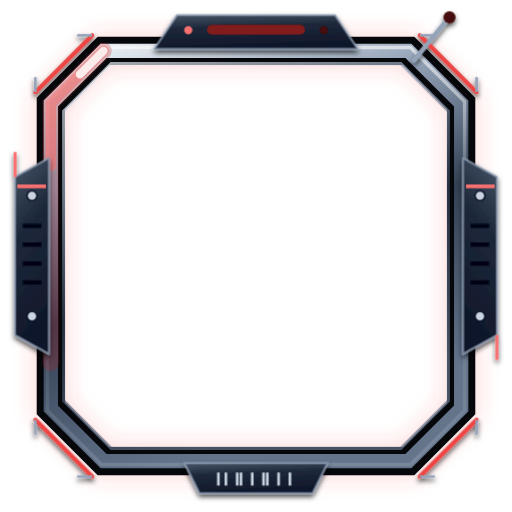
t = 0.00 s
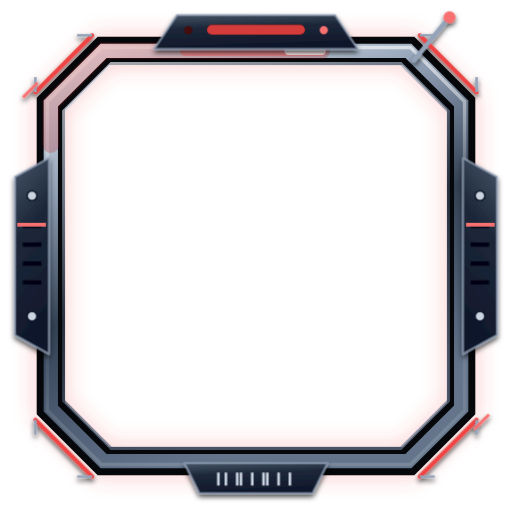
t = 0.80 s
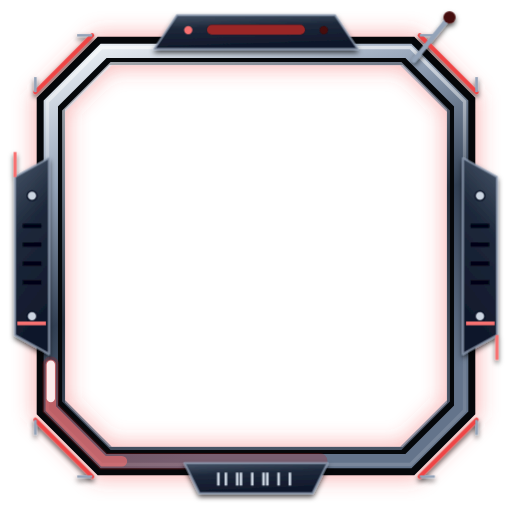
t = 2.00 s
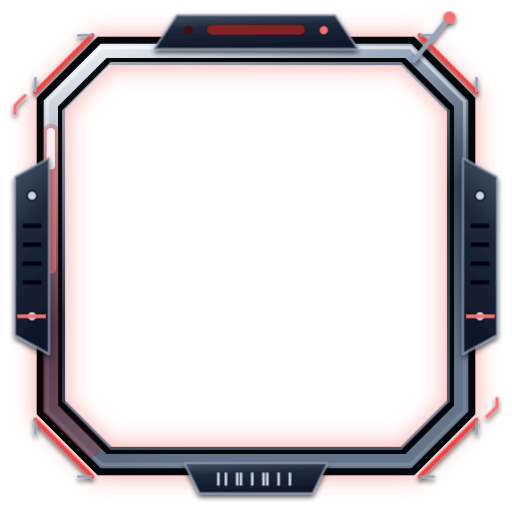
t = 2.60 s
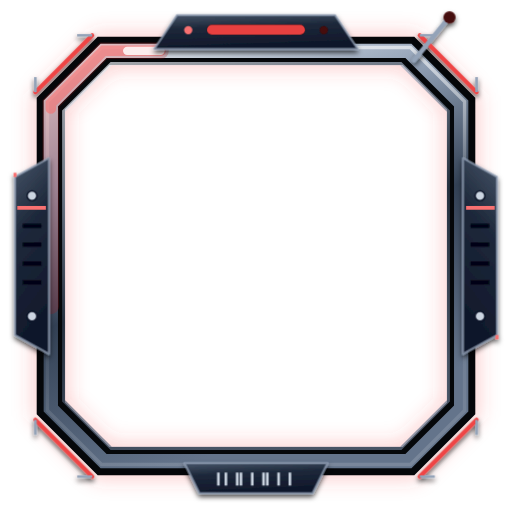
t = 3.80 s
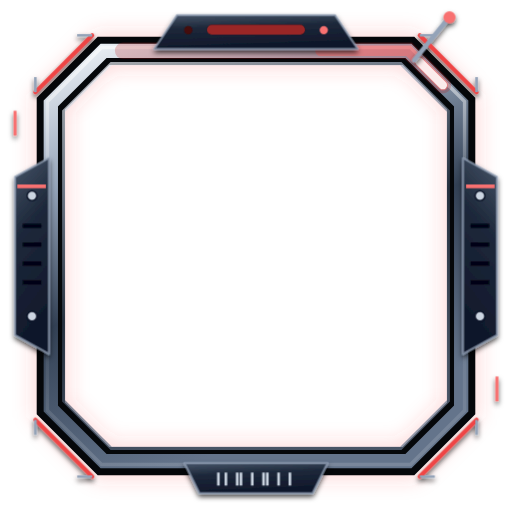
t = 4.40 s

The animated SVG that drew these frames (rendered in a browser with its animation timeline set to each time). Animation: 8 CSS @keyframes rules; one cycle of 5.60 s, repeats indefinitely.

<svg xmlns="http://www.w3.org/2000/svg" viewBox="0 0 136 136"><style>.halo{animation:breathe 4.8s ease-in-out infinite}@keyframes breathe{0%,100%{stroke-opacity:0.16}50%{stroke-opacity:0.35}}.cm{opacity:1}.cm0{animation:signalframe0 3.4s cubic-bezier(.45,.05,.35,.95) infinite}@keyframes signalframe0{to{stroke-dashoffset:-78}}.cm1{animation:signalframe1 3.4s cubic-bezier(.45,.05,.35,.95) infinite}@keyframes signalframe1{to{stroke-dashoffset:-91}}.cm2{animation:signalframe2 3.4s cubic-bezier(.45,.05,.35,.95) infinite}@keyframes signalframe2{to{stroke-dashoffset:-97.8}}.led{animation:led 1.6s steps(1,end) infinite}.l2{animation-delay:-.8s}@keyframes led{50%{fill:#450A0A}}.bar{animation:bar 2.4s ease-in-out infinite}@keyframes bar{0%,100%{opacity:.35}50%{opacity:1}}.scan{animation:scan 2.2s ease-in-out infinite alternate}@keyframes scan{to{transform:translateY(37px)}}.trace{animation:trace 2s linear infinite}@keyframes trace{from{stroke-dashoffset:100}to{stroke-dashoffset:0}}</style><defs><filter id="soft" x="-30%" y="-30%" width="160%" height="160%"><feGaussianBlur stdDeviation="2.6"/></filter><filter id="shade" x="-20%" y="-20%" width="140%" height="140%"><feDropShadow dx="0" dy=".8" stdDeviation=".7" flood-color="#000" flood-opacity=".7"/></filter><linearGradient id="metal" x1="0" y1="0" x2="0.35" y2="1"><stop offset="0" stop-color="#F1F5F9"/><stop offset="0.3" stop-color="#94A3B8"/><stop offset="0.6" stop-color="#334155"/><stop offset="1" stop-color="#64748B"/></linearGradient><linearGradient id="hair" x1="0" y1="0" x2="0" y2="1"><stop offset="0" stop-color="#FFFFFF" stop-opacity="0.6"/><stop offset="0.45" stop-color="#FFFFFF" stop-opacity="0"/><stop offset="1" stop-color="#FFFFFF" stop-opacity="0.14"/></linearGradient><linearGradient id="plate" x1="0" y1="0" x2="0.2" y2="1"><stop offset="0" stop-color="#475569"/><stop offset="0.4" stop-color="#1E293B"/><stop offset="1" stop-color="#0F172A"/></linearGradient></defs><g transform="translate(68 68)"><path d="M-40.5 -54.5H40.5L54.5 -40.5V40.5L40.5 54.5H-40.5L-54.5 40.5V-40.5Z" class="halo" fill="none" stroke="#EF4444" stroke-opacity="0.16" stroke-width="10" filter="url(#soft)"/><path d="M-40.5 -54.5H40.5L54.5 -40.5V40.5L40.5 54.5H-40.5L-54.5 40.5V-40.5Z" fill="none" stroke="#05070A" stroke-width="7.5"/><path d="M-40.5 -54.5H40.5L54.5 -40.5V40.5L40.5 54.5H-40.5L-54.5 40.5V-40.5Z" fill="none" stroke="url(#metal)" stroke-width="3.8"/><path d="M-38.46 -51.1H38.46L51.1 -38.46V38.46L38.46 51.1H-38.46L-51.1 38.46V-38.46Z" fill="none" stroke="url(#metal)" stroke-opacity=".7" stroke-width=".8"/><path d="M-41.04 -55.4H41.04L55.4 -41.04V41.04L41.04 55.4H-41.04L-55.4 41.04V-41.04Z" fill="none" stroke="url(#hair)" stroke-width=".9"/><path d="M-40.5 -54.5H40.5L54.5 -40.5V40.5L40.5 54.5H-40.5L-54.5 40.5V-40.5Z" class="cm cm0" pathLength="100" fill="none" stroke="#B91C1C" stroke-opacity="0.24" stroke-width="4.4" stroke-linecap="round" stroke-dasharray="22 78" stroke-dashoffset="22" opacity="0"/><path d="M-40.5 -54.5H40.5L54.5 -40.5V40.5L40.5 54.5H-40.5L-54.5 40.5V-40.5Z" class="cm cm1" pathLength="100" fill="none" stroke="#F87171" stroke-opacity="0.6" stroke-width="2.8" stroke-linecap="round" stroke-dasharray="9 91" stroke-dashoffset="9" opacity="0"/><path d="M-40.5 -54.5H40.5L54.5 -40.5V40.5L40.5 54.5H-40.5L-54.5 40.5V-40.5Z" class="cm cm2" pathLength="100" fill="none" stroke="#FEF2F2" stroke-opacity="0.95" stroke-width="2.2" stroke-linecap="round" stroke-dasharray="2.2 97.8" stroke-dashoffset="2.2" opacity="0"/><g filter="url(#shade)"><g transform="rotate(0)"><path d="M-43.5 -58.6L-58.6 -43.5" stroke="#EF4444" stroke-width="1.1" stroke-linecap="round"/><path d="M-43.5 -58.6h-4M-58.6 -43.5v-4" stroke="#94A3B8" stroke-width=".7"/></g><g transform="rotate(90)"><path d="M-43.5 -58.6L-58.6 -43.5" stroke="#EF4444" stroke-width="1.1" stroke-linecap="round"/><path d="M-43.5 -58.6h-4M-58.6 -43.5v-4" stroke="#94A3B8" stroke-width=".7"/></g><g transform="rotate(180)"><path d="M-43.5 -58.6L-58.6 -43.5" stroke="#EF4444" stroke-width="1.1" stroke-linecap="round"/><path d="M-43.5 -58.6h-4M-58.6 -43.5v-4" stroke="#94A3B8" stroke-width=".7"/></g><g transform="rotate(270)"><path d="M-43.5 -58.6L-58.6 -43.5" stroke="#EF4444" stroke-width="1.1" stroke-linecap="round"/><path d="M-43.5 -58.6h-4M-58.6 -43.5v-4" stroke="#94A3B8" stroke-width=".7"/></g><path d="M-55 -26L-64 -21V21L-55 26Z" fill="url(#plate)" stroke="#94A3B8" stroke-opacity=".7" stroke-width=".6" stroke-linejoin="round"/><path d="M-62 -8H-57M-62 -3H-57M-62 2H-57M-62 7H-57" stroke="#020617" stroke-width="1.2"/><circle cx="-59.5" cy="-16" r="1.3" fill="#CBD5E1" stroke="#0F172A" stroke-width=".4"/><circle cx="-59.5" cy="16" r="1.3" fill="#CBD5E1" stroke="#0F172A" stroke-width=".4"/><rect class="scan" x="-63.4" y="-19" width="7.6" height="1" fill="#F87171"/><g transform="scale(-1 1)"><path d="M-55 -26L-64 -21V21L-55 26Z" fill="url(#plate)" stroke="#94A3B8" stroke-opacity=".7" stroke-width=".6" stroke-linejoin="round"/><path d="M-62 -8H-57M-62 -3H-57M-62 2H-57M-62 7H-57" stroke="#020617" stroke-width="1.2"/><circle cx="-59.5" cy="-16" r="1.3" fill="#CBD5E1" stroke="#0F172A" stroke-width=".4"/><circle cx="-59.5" cy="16" r="1.3" fill="#CBD5E1" stroke="#0F172A" stroke-width=".4"/><rect class="scan" x="-63.4" y="-19" width="7.6" height="1" fill="#F87171"/></g><path d="M-27 -55L-21 -64H21L27 -55Z" fill="url(#plate)" stroke="#94A3B8" stroke-opacity=".7" stroke-width=".6" stroke-linejoin="round"/><rect x="-13" y="-61.4" width="26" height="2.6" rx="1.3" fill="#450A0A"/><rect class="bar" x="-13" y="-61.4" width="26" height="2.6" rx="1.3" fill="#EF4444"/><circle class="led" cx="-18" cy="-60" r="1.1" fill="#F87171"/><circle class="led l2" cx="18" cy="-60" r="1.1" fill="#F87171"/><path d="M42 -52L51 -63" stroke="#94A3B8" stroke-width="1.2" stroke-linecap="round"/><circle class="led l2" cx="51.4" cy="-63.4" r="1.6" fill="#F87171"/><path d="M-19 55L-15 63H15L19 55Z" fill="url(#plate)" stroke="#94A3B8" stroke-opacity=".7" stroke-width=".6" stroke-linejoin="round"/><path d="M-10 57.5v3.5M-8 57.5v3.5M-5 57.5v3.5M-4 57.5v3.5M-1 57.5v3.5M2 57.5v3.5M3 57.5v3.5M6 57.5v3.5M9 57.5v3.5" stroke="#CBD5E1" stroke-width=".7"/><path class="trace" pathLength="100" d="M-64 -21L-64 -40L-58 -46M64 21L64 40L58 46" fill="none" stroke="#F87171" stroke-width=".8" stroke-dasharray="12 88"/></g></g></svg>
